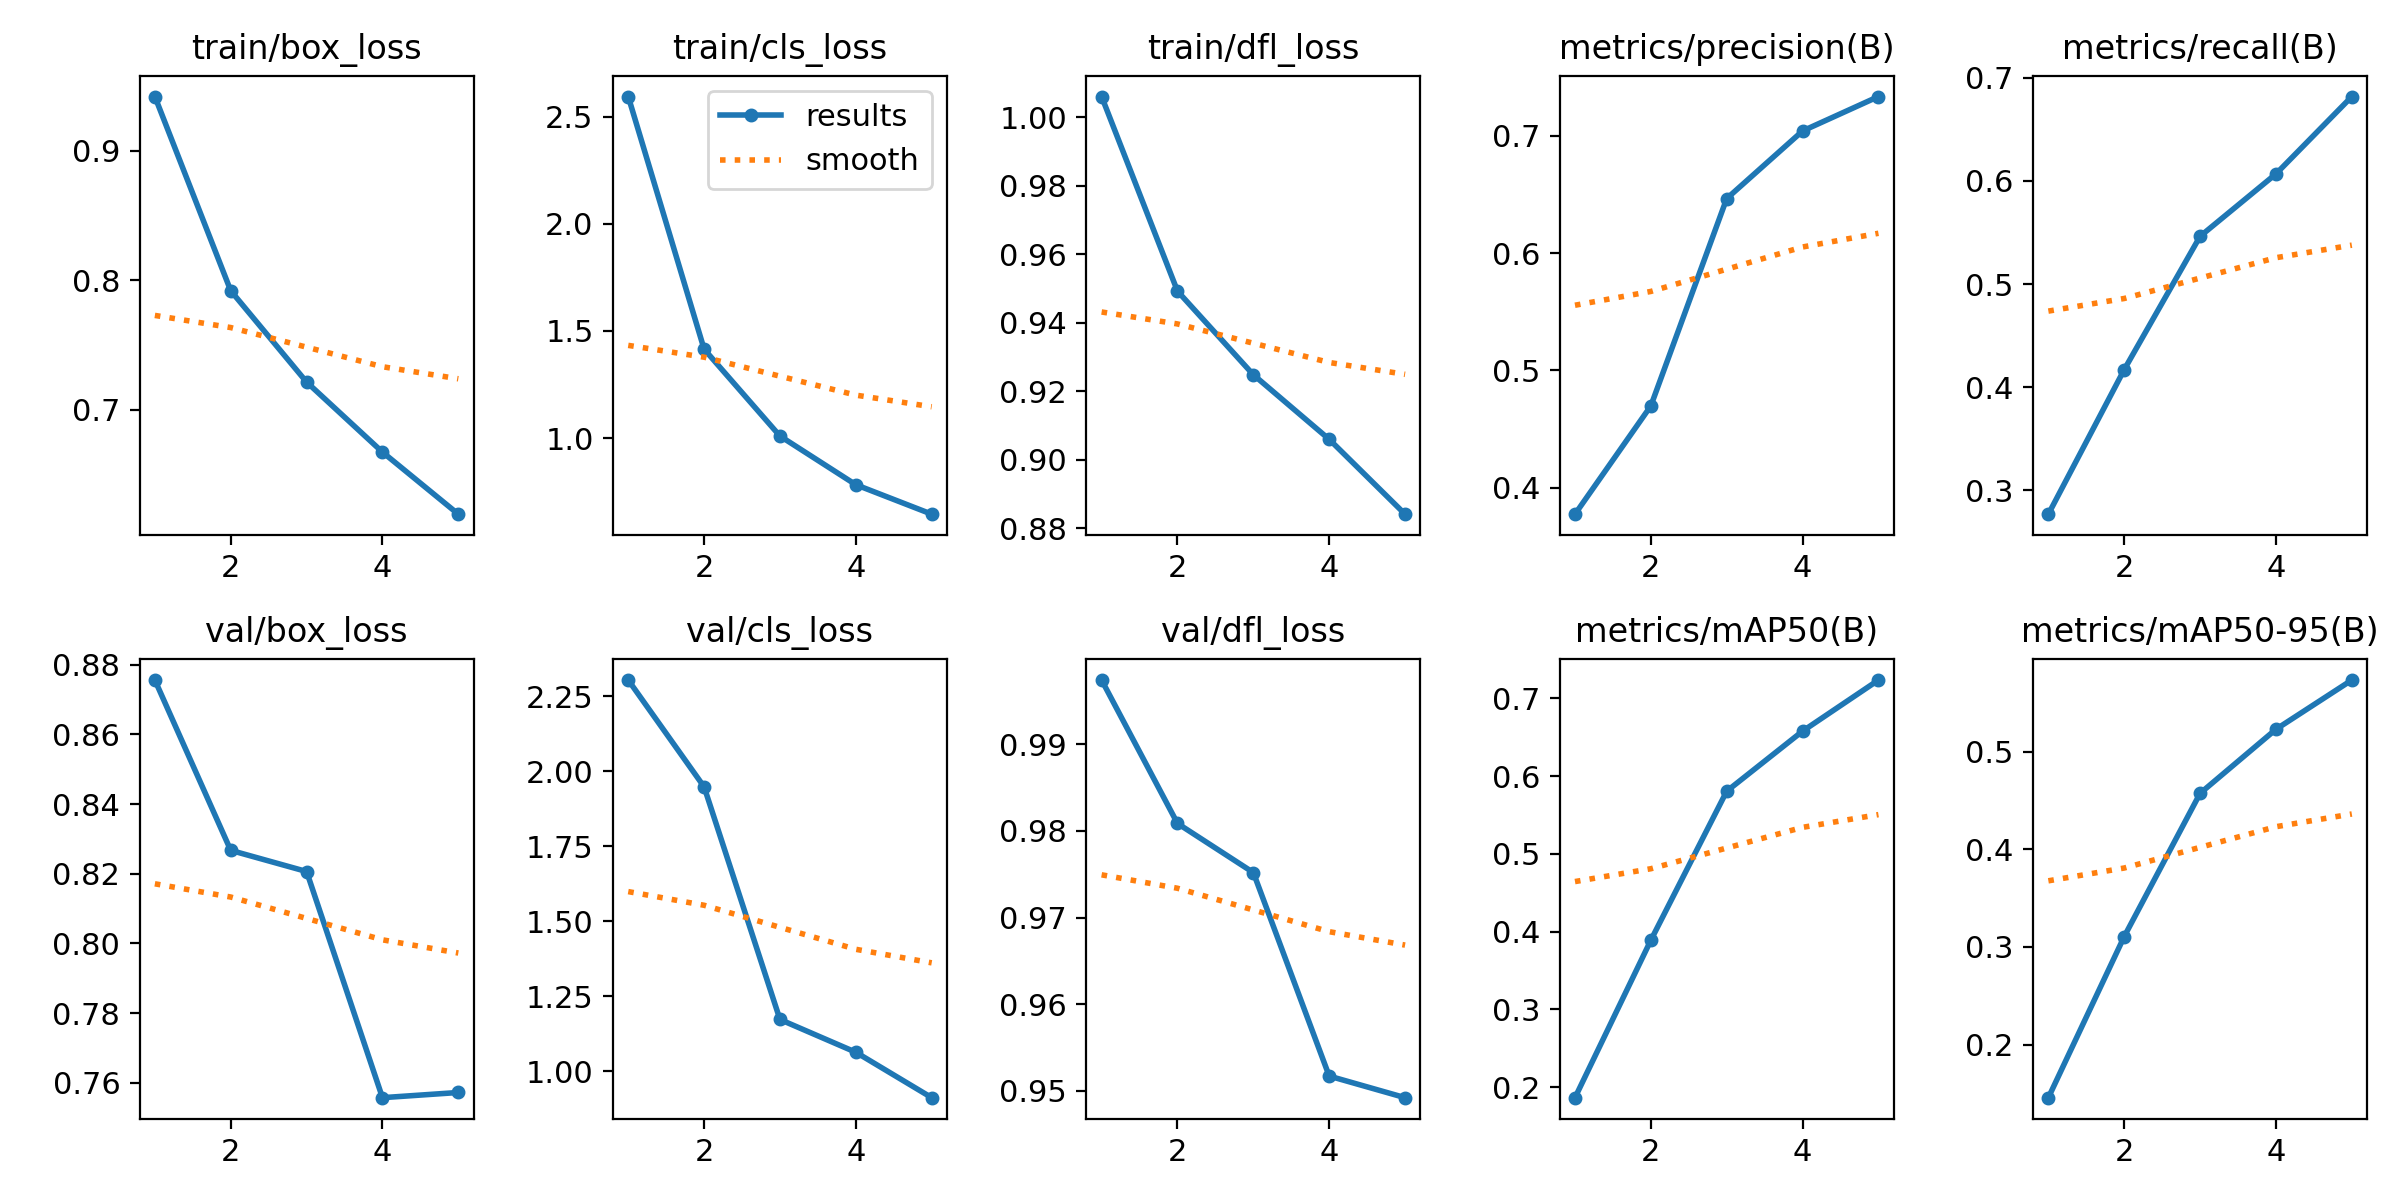

Values plotted in this chart, from the file beside it:
epoch, time, train/box_loss, train/cls_loss, train/dfl_loss, metrics/precision(B), metrics/recall(B), metrics/mAP50(B), metrics/mAP50-95(B), val/box_loss, val/cls_loss, val/dfl_loss, lr/pg0, lr/pg1, lr/pg2
1, 241.4, 0.942, 2.594, 1.006, 0.3776, 0.2766, 0.1863, 0.1457, 0.8756, 2.303, 0.9974, 0.06685, 0.0001666, 0.0001666
2, 464.7, 0.792, 1.415, 0.9492, 0.4698, 0.4169, 0.3888, 0.3107, 0.8267, 1.947, 0.9809, 0.03363, 0.0002799, 0.0002799
3, 682.6, 0.7214, 1.009, 0.9248, 0.6464, 0.5463, 0.5805, 0.4573, 0.8206, 1.172, 0.9752, 0.0003539, 0.00034, 0.00034
4, 898.5, 0.6673, 0.7823, 0.906, 0.7039, 0.6069, 0.6577, 0.5229, 0.7557, 1.063, 0.9517, 0.00026, 0.00026, 0.00026
5, 1152, 0.6193, 0.6448, 0.8841, 0.7332, 0.682, 0.7234, 0.5733, 0.7572, 0.9112, 0.9492, 0.00018, 0.00018, 0.00018
